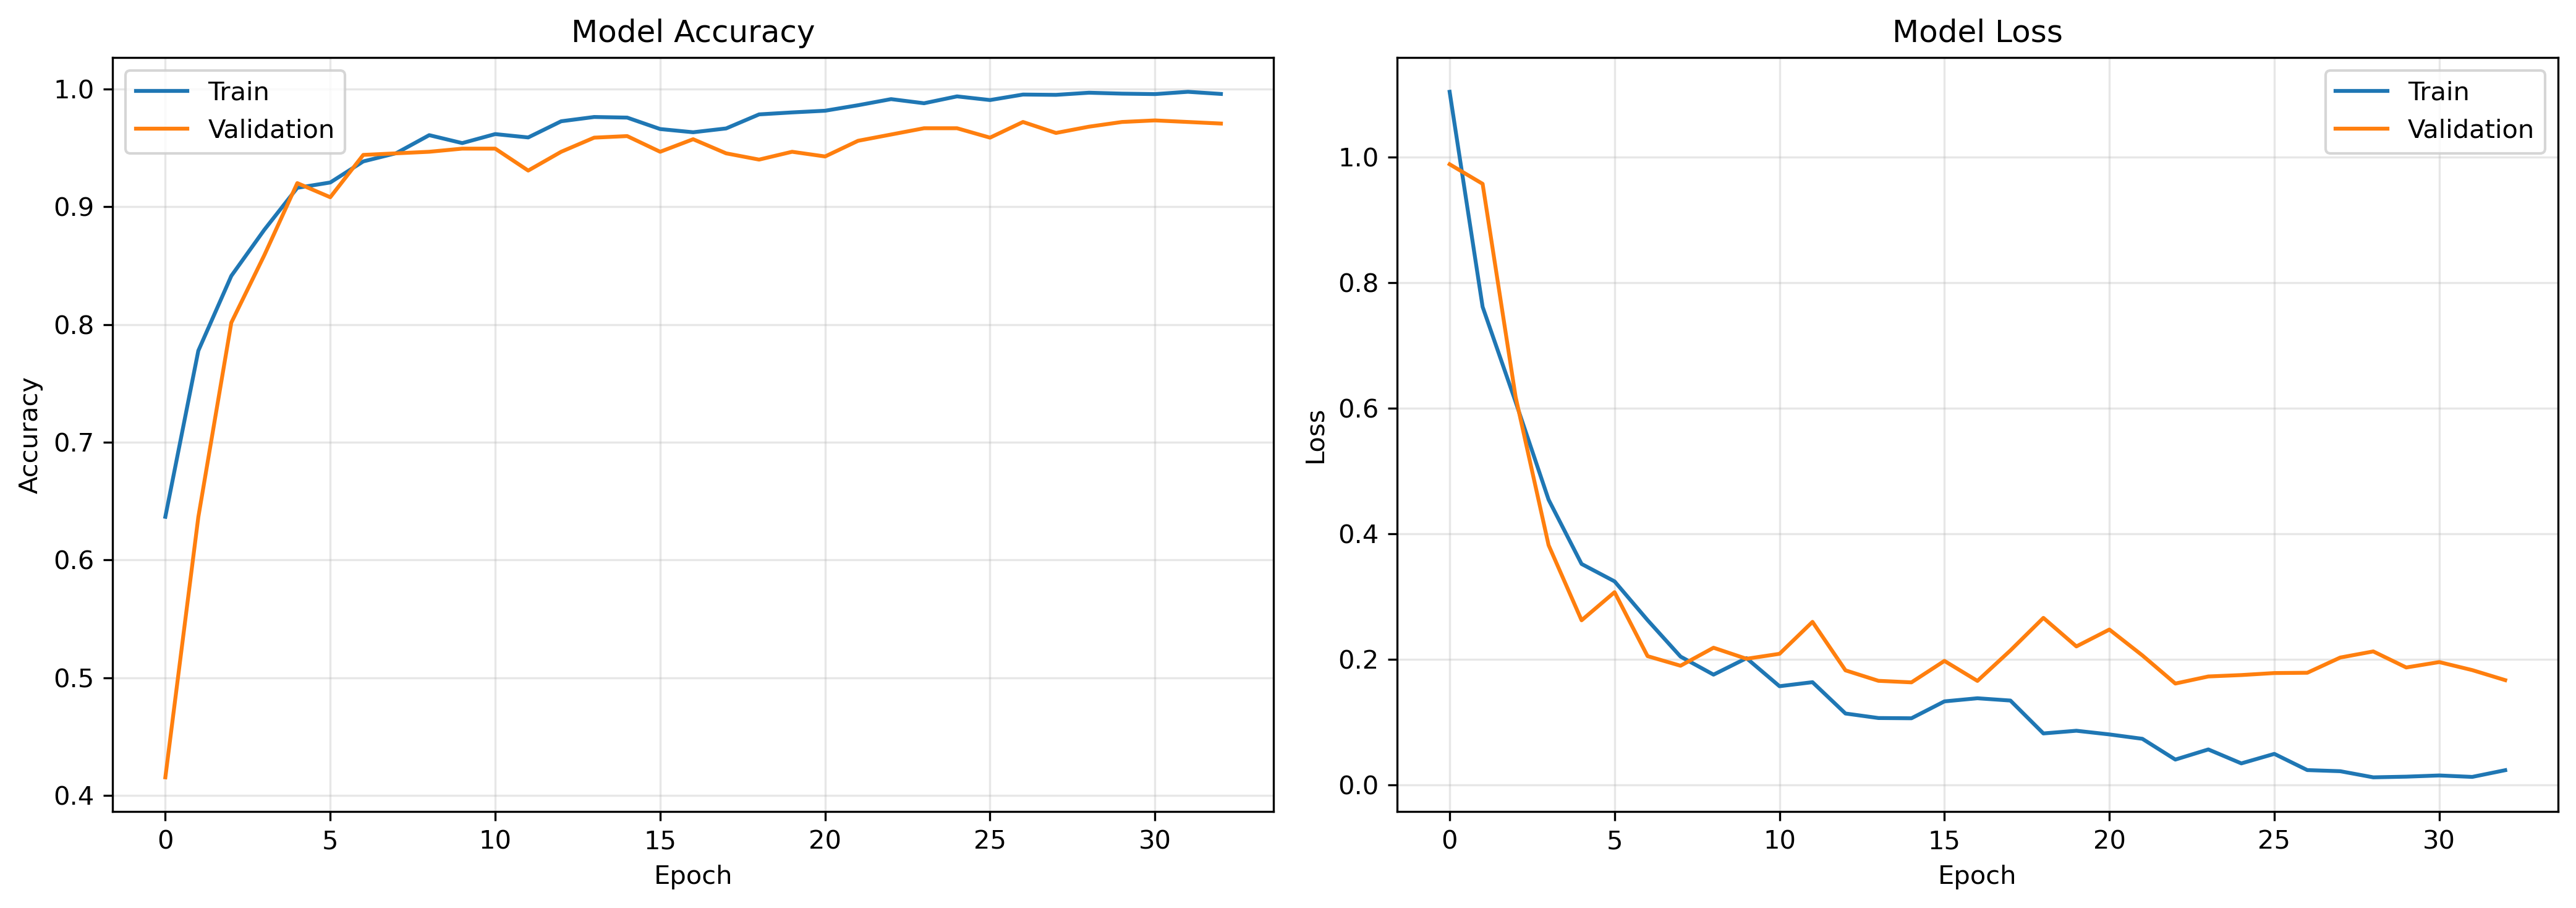

Values plotted in this chart, from the file beside it:
epoch, accuracy, learning_rate, loss, val_accuracy, val_loss
0, 0.6367, 0.001, 1.104, 0.4154, 0.9886
1, 0.7778, 0.001, 0.7615, 0.6365, 0.9574
2, 0.8413, 0.001, 0.6103, 0.8016, 0.6182
3, 0.8805, 0.001, 0.4546, 0.8589, 0.3822
4, 0.9161, 0.001, 0.3522, 0.9201, 0.2625
5, 0.9207, 0.001, 0.3245, 0.9081, 0.3073
6, 0.9385, 0.001, 0.2628, 0.9441, 0.2055
7, 0.9455, 0.001, 0.2048, 0.9454, 0.1902
8, 0.9608, 0.001, 0.176, 0.9467, 0.2189
9, 0.9541, 0.001, 0.2022, 0.9494, 0.2013
10, 0.9618, 0.001, 0.1576, 0.9494, 0.2092
11, 0.9589, 0.001, 0.164, 0.9308, 0.26
12, 0.9726, 0.001, 0.1141, 0.9467, 0.1829
13, 0.9763, 0.001, 0.1069, 0.9587, 0.1662
14, 0.9758, 0.001, 0.1066, 0.9601, 0.1637
15, 0.966, 0.001, 0.1335, 0.9467, 0.1979
16, 0.9633, 0.001, 0.1384, 0.9574, 0.1661
17, 0.9665, 0.001, 0.1348, 0.9454, 0.2145
18, 0.9785, 0.001, 0.08241, 0.9401, 0.2664
19, 0.9802, 0.001, 0.08671, 0.9467, 0.221
20, 0.9816, 0.0005, 0.08085, 0.9427, 0.2478
21, 0.9863, 0.0005, 0.07387, 0.9561, 0.2067
22, 0.9914, 0.0005, 0.04081, 0.9614, 0.1618
23, 0.9879, 0.0005, 0.05695, 0.9667, 0.1731
24, 0.9938, 0.0005, 0.03474, 0.9667, 0.1754
25, 0.9907, 0.0005, 0.04988, 0.9587, 0.1786
26, 0.9953, 0.0005, 0.02407, 0.972, 0.179
27, 0.9951, 0.0005, 0.02228, 0.9627, 0.2032
28, 0.9969, 0.00025, 0.01253, 0.968, 0.213
29, 0.9961, 0.00025, 0.01361, 0.972, 0.1874
30, 0.9957, 0.00025, 0.01552, 0.9734, 0.196
31, 0.9977, 0.00025, 0.01322, 0.972, 0.1833
32, 0.9959, 0.00025, 0.0239, 0.9707, 0.1673
